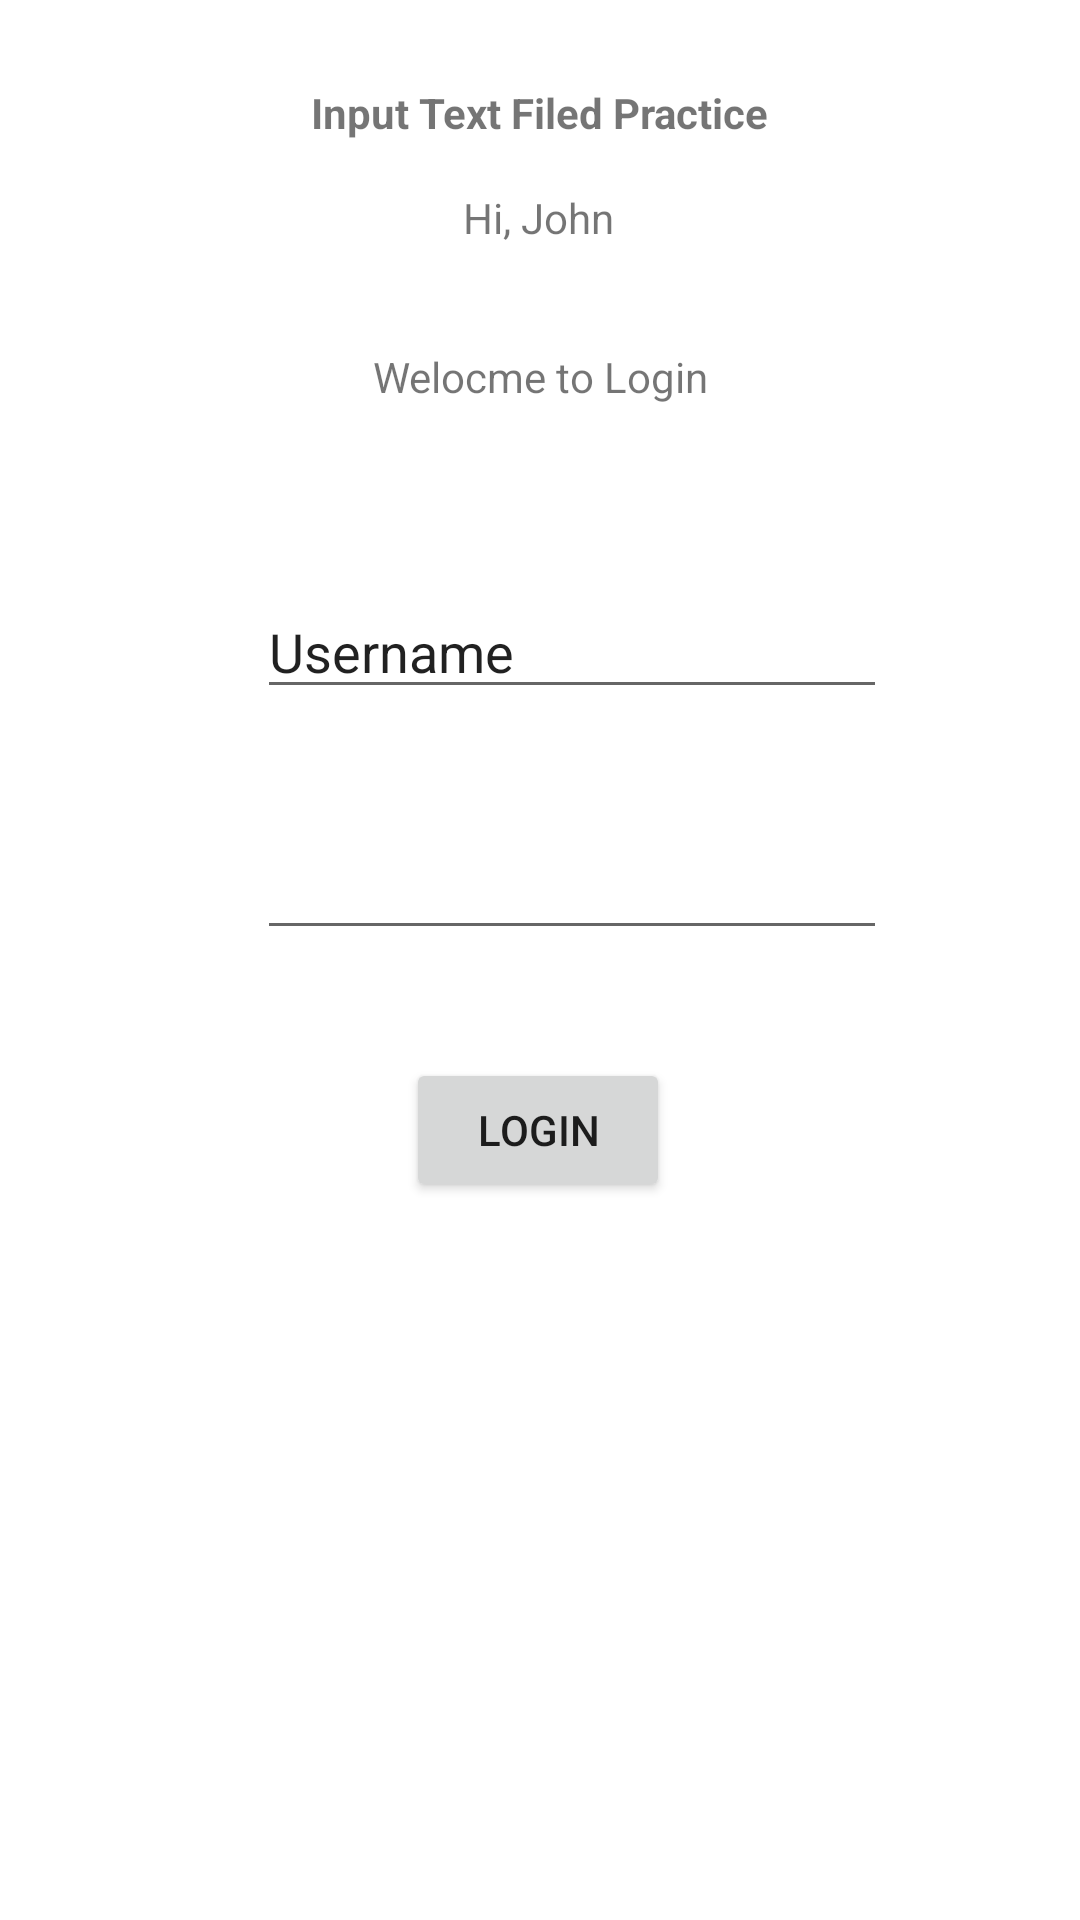

Android layout source for this screen:
<!-- AndroidManifest.xml: application theme Theme.MC_Revision_All_Concepts -->
<!-- res/layout/activity_input_fields_practice.xml -->
<?xml version="1.0" encoding="utf-8"?>
<androidx.constraintlayout.widget.ConstraintLayout xmlns:android="http://schemas.android.com/apk/res/android"
    xmlns:app="http://schemas.android.com/apk/res-auto"
    xmlns:tools="http://schemas.android.com/tools"
    android:layout_width="match_parent"
    android:layout_height="match_parent"
    tools:context=".InputFieldsPractice">

    <TextView
        android:id="@+id/textView3"
        android:layout_width="wrap_content"
        android:layout_height="wrap_content"
        android:layout_marginTop="28dp"
        android:text="Input Text Filed Practice"
        android:textStyle="bold"
        app:layout_constraintEnd_toEndOf="parent"
        app:layout_constraintStart_toStartOf="parent"
        app:layout_constraintTop_toTopOf="parent" />

    <TextView
        android:id="@+id/welcomeText"
        android:layout_width="wrap_content"
        android:layout_height="wrap_content"
        android:layout_marginTop="16dp"
        android:text="Hi, John"
        app:layout_constraintEnd_toEndOf="parent"
        app:layout_constraintHorizontal_bias="0.498"
        app:layout_constraintStart_toStartOf="parent"
        app:layout_constraintTop_toBottomOf="@+id/textView3" />

    <TextView
        android:id="@+id/textView4"
        android:layout_width="wrap_content"
        android:layout_height="wrap_content"
        android:layout_marginTop="34dp"
        android:text="Welocme to Login"
        app:layout_constraintEnd_toEndOf="parent"
        app:layout_constraintStart_toStartOf="parent"
        app:layout_constraintTop_toBottomOf="@+id/welcomeText" />

    <EditText
        android:id="@+id/username"
        android:layout_width="wrap_content"
        android:layout_height="wrap_content"
        android:layout_marginTop="60dp"
        android:ems="10"
        android:inputType="textPersonName"
        android:text="Username"
        app:layout_constraintEnd_toEndOf="parent"
        app:layout_constraintHorizontal_bias="0.572"
        app:layout_constraintStart_toStartOf="parent"
        app:layout_constraintTop_toBottomOf="@+id/textView4" />

    <EditText
        android:id="@+id/password"
        android:layout_width="wrap_content"
        android:layout_height="wrap_content"
        android:layout_marginTop="39dp"
        android:ems="10"
        android:inputType="textPassword"
        app:layout_constraintEnd_toEndOf="parent"
        app:layout_constraintHorizontal_bias="0.572"
        app:layout_constraintStart_toStartOf="parent"
        app:layout_constraintTop_toBottomOf="@+id/username" />

    <Button
        android:id="@+id/loginBtn"
        android:layout_width="wrap_content"
        android:layout_height="wrap_content"
        android:layout_marginTop="36dp"
        android:text="Login"
        app:layout_constraintEnd_toEndOf="parent"
        app:layout_constraintHorizontal_bias="0.498"
        app:layout_constraintStart_toStartOf="parent"
        app:layout_constraintTop_toBottomOf="@+id/password" />
</androidx.constraintlayout.widget.ConstraintLayout>
<!-- resources referenced by this layout -->
<resources>
  <style name="Theme.MC_Revision_All_Concepts" parent="Theme.MaterialComponents.DayNight.DarkActionBar">
          
          <item name="colorPrimary">@color/purple_500</item>
          <item name="colorPrimaryVariant">@color/purple_700</item>
          <item name="colorOnPrimary">@color/white</item>
          
          <item name="colorSecondary">@color/teal_200</item>
          <item name="colorSecondaryVariant">@color/teal_700</item>
          <item name="colorOnSecondary">@color/black</item>
          
          <item name="android:statusBarColor" tools:targetApi="l">?attr/colorPrimaryVariant</item>
          
      </style>
  <!-- not gathered from this repository: default colours our renderer supplied (Android Studio template values) -->
  <color name="purple_500">#FF6200EE</color>
  <color name="purple_700">#FF3700B3</color>
  <color name="teal_200">#FF03DAC5</color>
  <color name="teal_700">#FF018786</color>
  <color name="black">#FF000000</color>
  <color name="white">#FFFFFFFF</color>
</resources>
